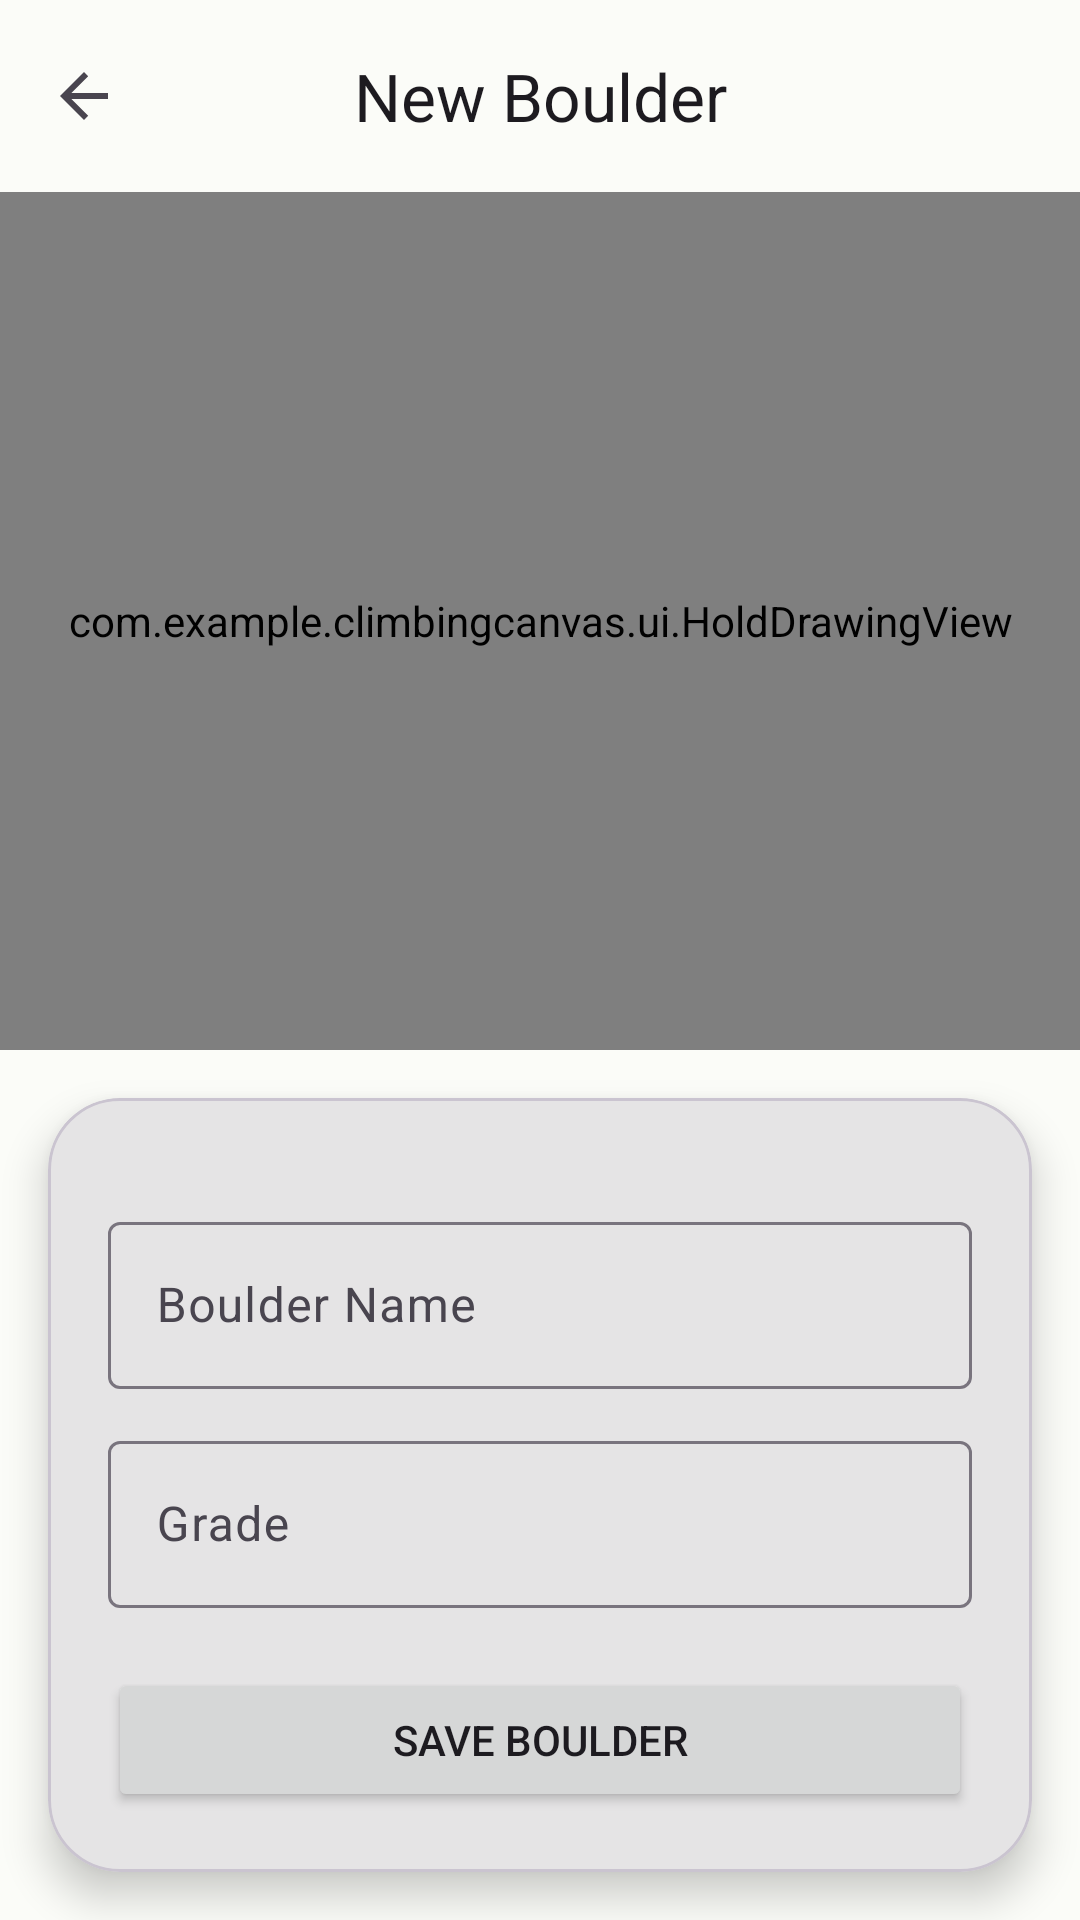

Here is an Android app screen rendered from its layout file. Give the layout XML and the strings, colors and styles it references.
<!-- AndroidManifest.xml: application theme Theme.ClimbingCanvas -->
<!-- res/layout/activity_create_boulder.xml -->
<?xml version="1.0" encoding="utf-8"?>
<LinearLayout xmlns:android="http://schemas.android.com/apk/res/android"
    xmlns:app="http://schemas.android.com/apk/res-auto"
    android:layout_width="match_parent"
    android:layout_height="match_parent"
    android:background="@color/background"
    android:orientation="vertical">

    <com.google.android.material.appbar.MaterialToolbar
        android:id="@+id/toolbar"
        android:layout_width="match_parent"
        android:layout_height="?attr/actionBarSize"
        app:navigationIcon="?attr/homeAsUpIndicator"
        app:title="New Boulder"
        app:titleCentered="true" />

    <com.example.climbingcanvas.ui.HoldDrawingView
        android:id="@+id/holdDrawingView"
        android:layout_width="match_parent"
        android:layout_height="0dp"
        android:layout_weight="1"
        android:background="#EEE" />

    
    <LinearLayout
        android:id="@+id/layoutHoldControls"
        android:layout_width="match_parent"
        android:layout_height="wrap_content"
        android:background="?attr/colorSurface"
        android:elevation="4dp"
        android:gravity="center"
        android:orientation="horizontal"
        android:padding="8dp"
        android:visibility="gone">

        <Button
            android:id="@+id/buttonDecreaseRadius"
            style="?attr/materialIconButtonStyle"
            android:layout_width="wrap_content"
            android:layout_height="wrap_content"
            android:text="-" />

        <TextView
            android:layout_width="wrap_content"
            android:layout_height="wrap_content"
            android:layout_marginHorizontal="16dp"
            android:text="Size"
            android:textAppearance="@style/TextAppearance.Material3.LabelLarge" />

        <Button
            android:id="@+id/buttonIncreaseRadius"
            style="?attr/materialIconButtonStyle"
            android:layout_width="wrap_content"
            android:layout_height="wrap_content"
            android:text="+" />

        <View
            android:layout_width="0dp"
            android:layout_height="0dp"
            android:layout_weight="1" />

        <com.google.android.material.button.MaterialButton
            android:id="@+id/buttonConfirmHold"
            style="@style/Widget.Material3.Button.IconButton"
            android:layout_width="wrap_content"
            android:layout_height="wrap_content"
            app:icon="@drawable/ic_check"
            app:iconTint="@color/primary" />
    </LinearLayout>

    <com.google.android.material.card.MaterialCardView
        android:layout_width="match_parent"
        android:layout_height="wrap_content"
        android:layout_margin="16dp"
        app:cardCornerRadius="24dp"
        app:cardElevation="8dp">

        <LinearLayout
            android:layout_width="match_parent"
            android:layout_height="wrap_content"
            android:orientation="vertical"
            android:padding="20dp">

            <com.google.android.material.button.MaterialButtonToggleGroup
                android:id="@+id/toggleGroupHoldType"
                android:layout_width="match_parent"
                android:layout_height="wrap_content"
                android:layout_marginBottom="16dp"
                app:checkedButton="@+id/buttonHand"
                app:singleSelection="true">

                <Button
                    android:id="@+id/buttonStart"
                    style="?attr/materialButtonOutlinedStyle"
                    android:layout_width="0dp"
                    android:layout_height="wrap_content"
                    android:layout_weight="1"
                    android:text="Start" />

                <Button
                    android:id="@+id/buttonHand"
                    style="?attr/materialButtonOutlinedStyle"
                    android:layout_width="0dp"
                    android:layout_height="wrap_content"
                    android:layout_weight="1"
                    android:text="Hand" />

                <Button
                    android:id="@+id/buttonFoot"
                    style="?attr/materialButtonOutlinedStyle"
                    android:layout_width="0dp"
                    android:layout_height="wrap_content"
                    android:layout_weight="1"
                    android:text="Foot" />

                <Button
                    android:id="@+id/buttonTop"
                    style="?attr/materialButtonOutlinedStyle"
                    android:layout_width="0dp"
                    android:layout_height="wrap_content"
                    android:layout_weight="1"
                    android:text="Top" />

            </com.google.android.material.button.MaterialButtonToggleGroup>

            <com.google.android.material.textfield.TextInputLayout
                android:layout_width="match_parent"
                android:layout_height="wrap_content"
                android:hint="Boulder Name"
                style="@style/Widget.Material3.TextInputLayout.OutlinedBox">
                <com.google.android.material.textfield.TextInputEditText
                    android:id="@+id/editTextBoulderName"
                    android:layout_width="match_parent"
                    android:layout_height="wrap_content" />
            </com.google.android.material.textfield.TextInputLayout>

            <com.google.android.material.textfield.TextInputLayout
                android:layout_width="match_parent"
                android:layout_height="wrap_content"
                android:layout_marginTop="12dp"
                android:hint="Grade"
                style="@style/Widget.Material3.TextInputLayout.OutlinedBox">
                <com.google.android.material.textfield.TextInputEditText
                    android:id="@+id/editTextBoulderGrade"
                    android:layout_width="match_parent"
                    android:layout_height="wrap_content" />
            </com.google.android.material.textfield.TextInputLayout>

            <Button
                android:id="@+id/buttonSaveBoulder"
                android:layout_width="match_parent"
                android:layout_height="wrap_content"
                android:layout_marginTop="20dp"
                android:padding="12dp"
                android:text="Save Boulder"
                app:cornerRadius="12dp" />

        </LinearLayout>
    </com.google.android.material.card.MaterialCardView>

</LinearLayout>
<!-- resources referenced by this layout -->
<resources>
  <color name="background">#FBFCF8</color>
  <color name="primary">#2D5A27</color>
  <style name="Theme.ClimbingCanvas" parent="Base.Theme.ClimbingCanvas" />
  <style name="Base.Theme.ClimbingCanvas" parent="Theme.Material3.DayNight.NoActionBar">
          <item name="colorPrimary">@color/primary</item>
          <item name="colorOnPrimary">@color/white</item>
          <item name="colorPrimaryContainer">@color/primaryContainer</item>
          <item name="colorSecondary">@color/secondary</item>
          <item name="colorTertiary">@color/tertiary</item>
          <item name="android:windowBackground">@color/background</item>
          <item name="android:statusBarColor">@color/background</item>
          <item name="android:windowLightStatusBar">true</item>
      </style>
  <color name="white">#FFFFFFFF</color>
  <color name="primaryContainer">#D1E8CF</color>
  <color name="secondary">#56624B</color>
  <color name="tertiary">#386567</color>
</resources>
